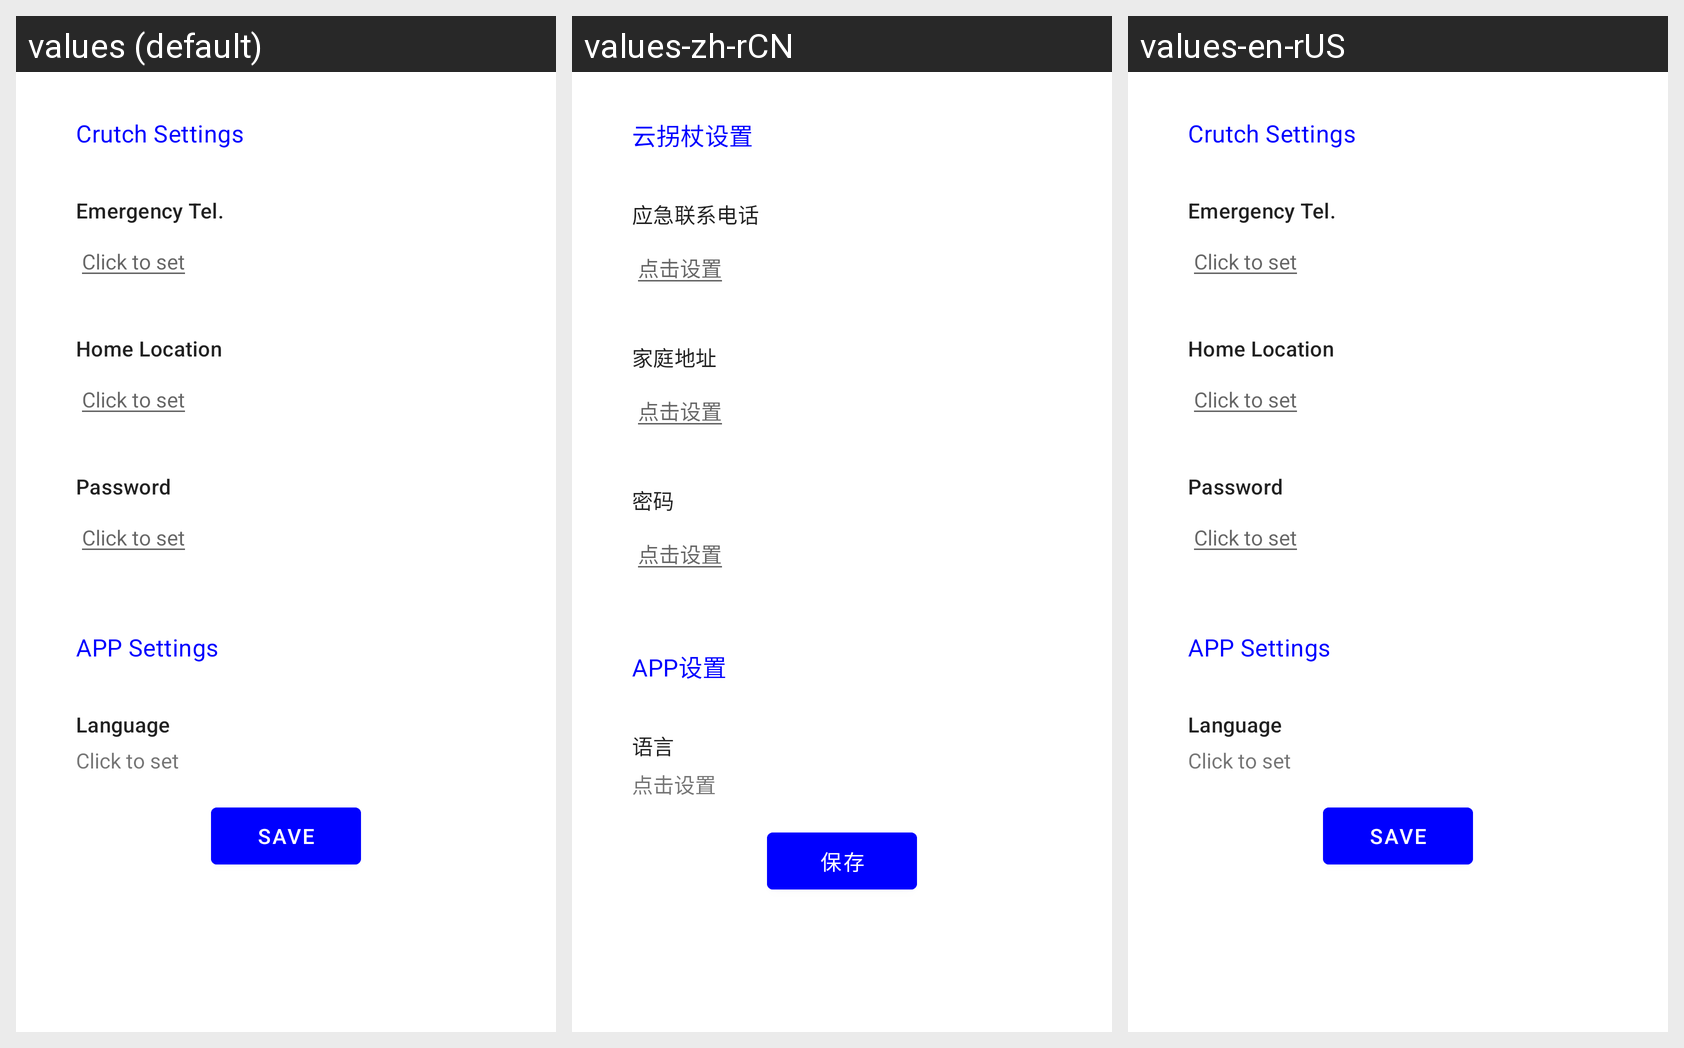

Strings drawn on this Android screen and how each of the app's shown locales translates them:
Android screen res/layout/activity_settings.xml rendered under 3 locales, left to right: values (default), values-zh-rCN, values-en-rUS. Device: Nexus 5 (rendered at 1080×1920; each locale shown at half size, 540×960, under a caption strip naming it); theme Theme.SmartCrutch.DayNight.
Strings drawn on this screen, with the default value and each locale's value (text and hints the layout hard-codes, and strings that could not be matched under every locale, appear in the picture but are not listed):

crutch_settings_subtitle
  values: Crutch Settings
  values-zh-rCN: 云拐杖设置
  values-en-rUS: Crutch Settings

emergency_tel
  values: Emergency Tel.
  values-zh-rCN: 应急联系电话
  values-en-rUS: Emergency Tel.

click_to_set
  values: Click to set
  values-zh-rCN: 点击设置
  values-en-rUS: Click to set

home_location
  values: Home Location
  values-zh-rCN: 家庭地址
  values-en-rUS: Home Location

password
  values: Password
  values-zh-rCN: 密码
  values-en-rUS: Password

app_settings_subtitle
  values: APP Settings
  values-zh-rCN: APP设置
  values-en-rUS: APP Settings

language
  values: Language
  values-zh-rCN: 语言
  values-en-rUS: Language

button_save
  values: Save
  values-zh-rCN: 保存
  values-en-rUS: Save
